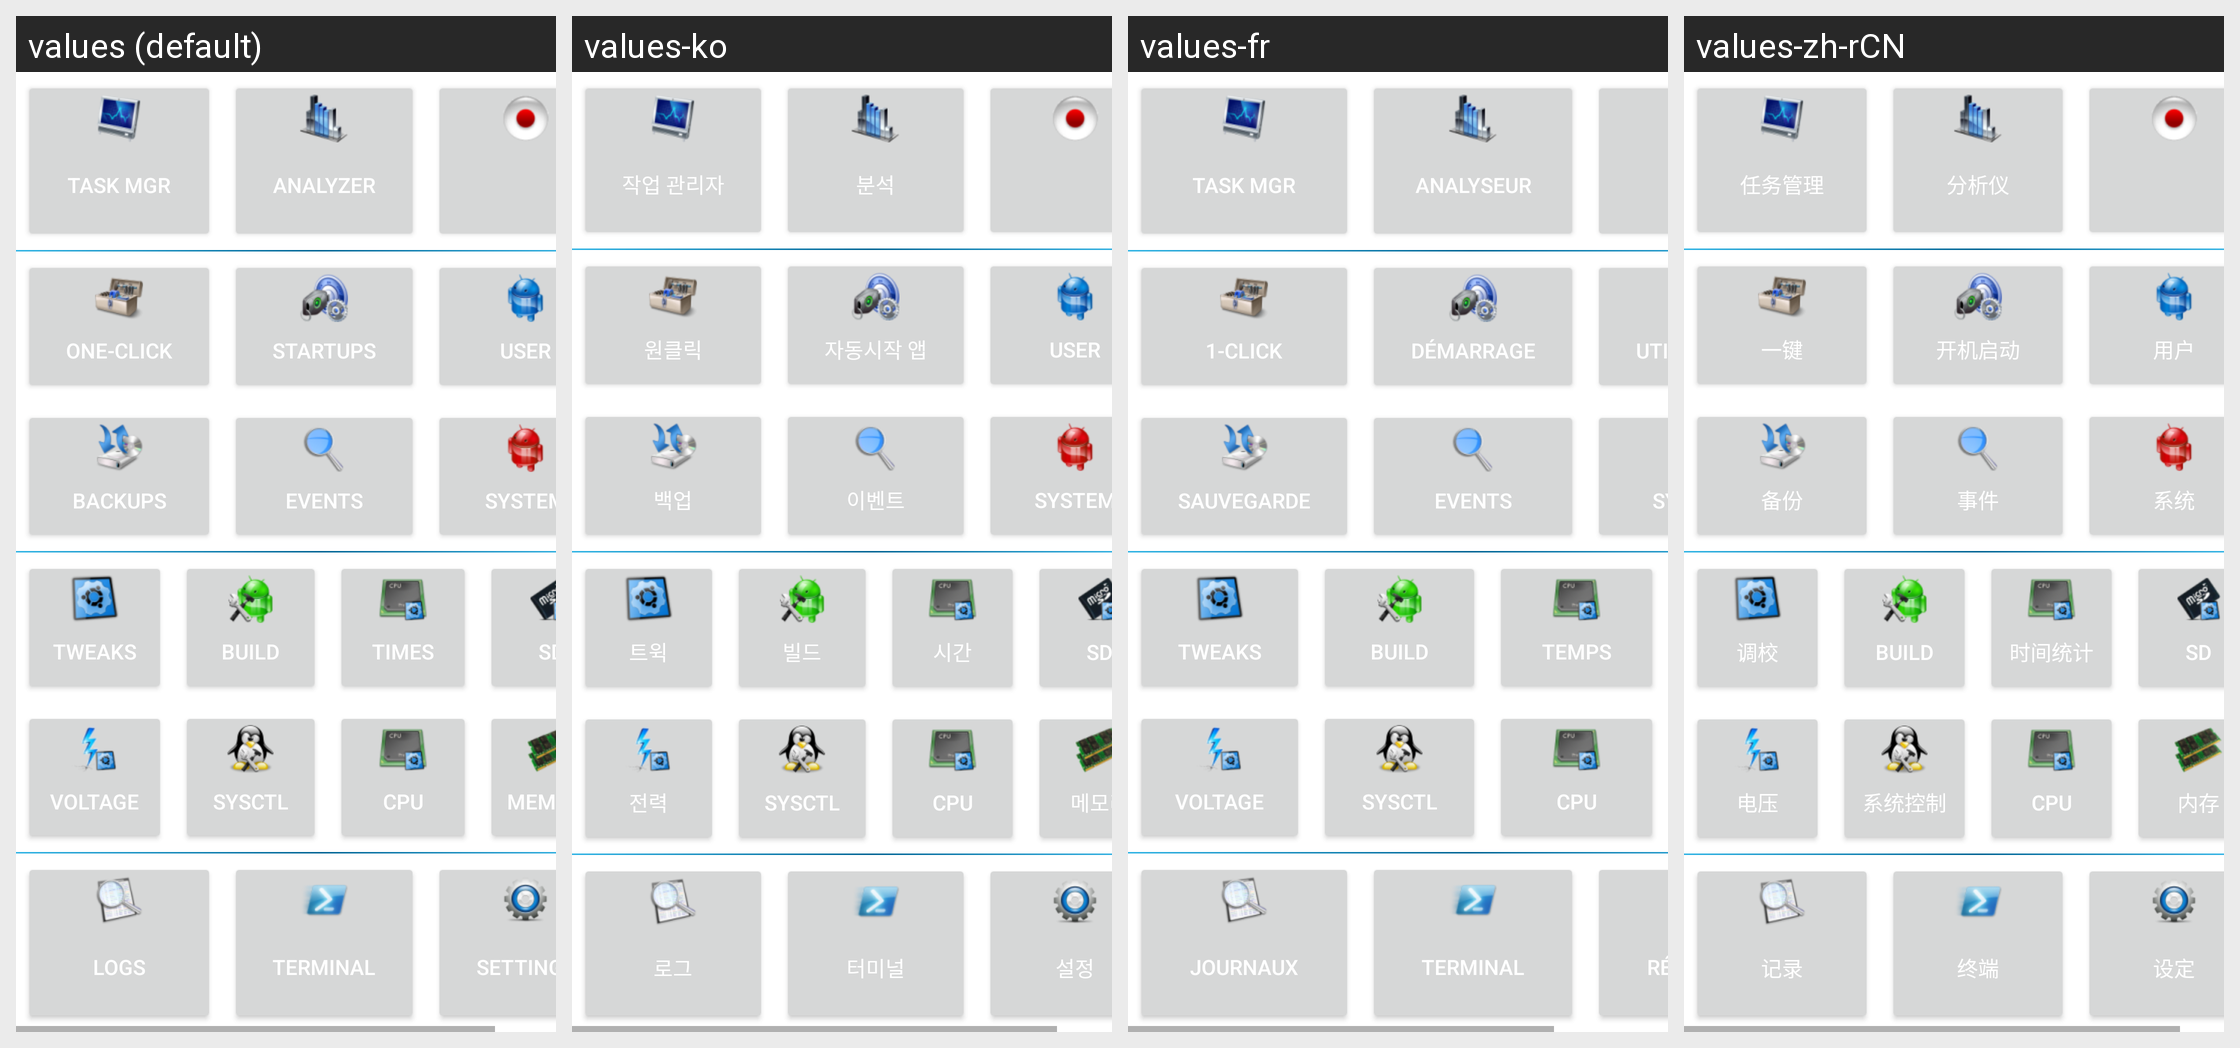

Locale-by-locale string values for the Android screen shown in this grid:
Android screen res/layout/pmw_main.xml rendered under 4 locales, left to right: values (default), values-ko, values-fr, values-zh-rCN. Device: Nexus 5 (rendered at 1080×1920; each locale shown at half size, 540×960, under a caption strip naming it); theme Theme.MaterialComponents.DayNight.NoActionBar.
Other locales in the repository, not shown: values-ru, values-zh-rTW.
Strings drawn on this screen, with the default value and each locale's value (text and hints the layout hard-codes, and strings that could not be matched under every locale, appear in the picture but are not listed):

activity_task_manager_short
  values: Task Mgr
  values-ko: 작업 관리자
  values-fr: Task Mgr
  values-zh-rCN: 任务管理

activity_analyzer
  values: Analyzer
  values-ko: 분석
  values-fr: Analyseur
  values-zh-rCN: 分析仪

activity_one_click
  values: One-Click
  values-ko: 원클릭
  values-fr: 1-Click
  values-zh-rCN: 一键

text_backups
  values: Backups
  values-ko: 백업
  values-fr: Sauvegarde
  values-zh-rCN: 备份

text_startup_apps
  values: Startups
  values-ko: 자동시작 앱
  values-fr: Démarrage
  values-zh-rCN: 开机启动

text_event_apps
  values: Events
  values-ko: 이벤트
  values-fr: Events
  values-zh-rCN: 事件

button_select_user
  values: User
  values-ko: User
  values-fr: Utilisateur
  values-zh-rCN: 用户

button_select_system
  values: System
  values-ko: System
  values-fr: Système
  values-zh-rCN: 系统

button_tweaks
  values: Tweaks
  values-ko: 트윅
  values-fr: Tweaks
  values-zh-rCN: 调校

text_voltage
  values: Voltage
  values-ko: 전력
  values-fr: Voltage
  values-zh-rCN: 电压

text_build
  values: Build
  values-ko: 빌드
  values-fr: Build
  values-zh-rCN: Build  [not translated; the default value is used]

text_sysctl
  values: SysCtl
  values-ko: SysCtl
  values-fr: SysCtl
  values-zh-rCN: 系统控制

activity_times
  values: Times
  values-ko: 시간
  values-fr: Temps
  values-zh-rCN: 时间统计

text_cpu
  values: CPU
  values-ko: CPU
  values-fr: CPU
  values-zh-rCN: CPU

button_process_logcat
  values: Logs
  values-ko: 로그
  values-fr: Journaux
  values-zh-rCN: 记录

button_terminal
  values: Terminal
  values-ko: 터미널
  values-fr: Terminal
  values-zh-rCN: 终端

button_process_settings
  values: Settings
  values-ko: 설정
  values-fr: Réglages
  values-zh-rCN: 设定
